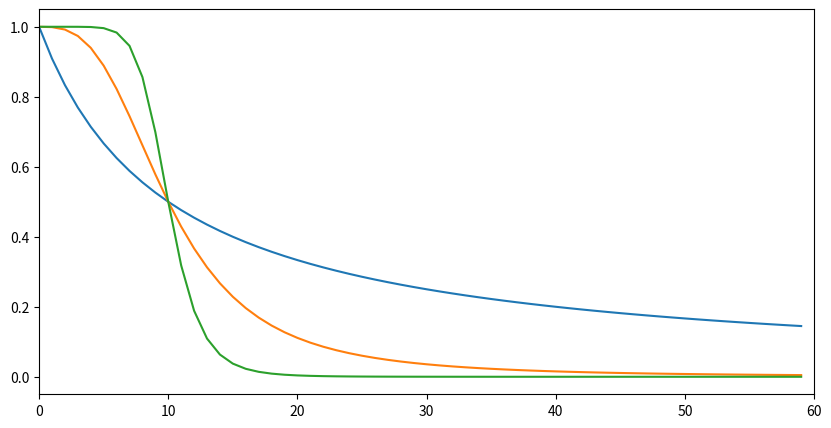
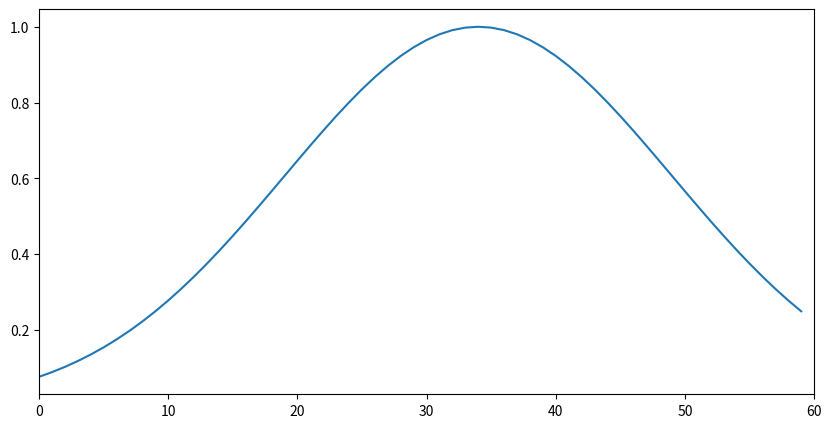
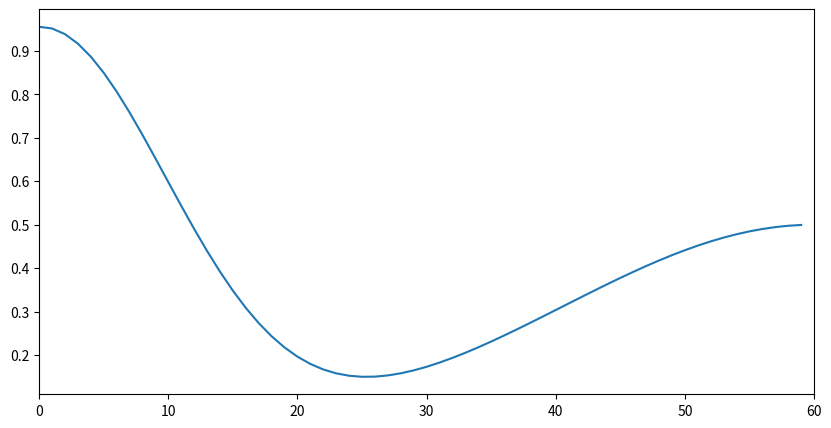
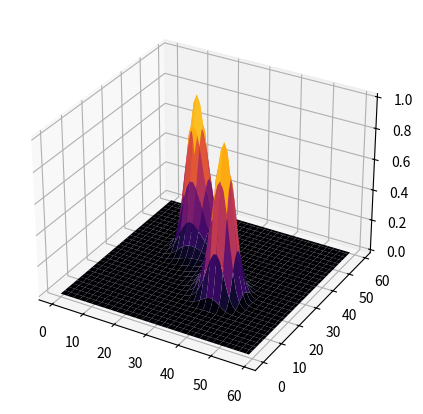
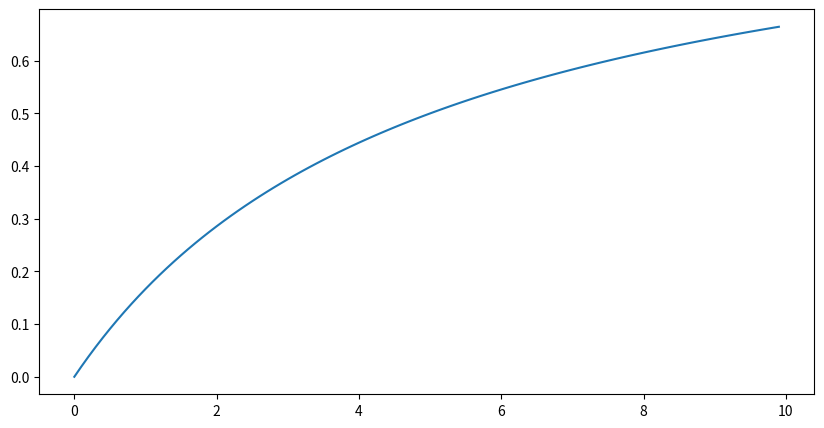

Generate these figures, in order, with matplotlib:
# %%
import numpy as np
import matplotlib.pyplot as plt
from matplotlib import cm
from matplotlib.ticker import LinearLocator
from mpl_toolkits.mplot3d import Axes3D

# %%
x = np.arange(0, 60, 1)


# %%
n1=1
n2=3
n3=8
n5=10
betaS=10.0
y1 = 1 - x**n1/(betaS**n1 + x**n1)
y2 = 1 - x**n2/(betaS**n2 + x**n2)
y3 = 1 - x**n3/(betaS**n3 + x**n3)
y4 = 1 - x**n5/(betaS**n5 + x**n5)

fig1 = plt.figure(figsize=(10, 5))
ax1 = fig1.add_subplot(111)
#ax1.set_ylim(0, 1)
ax1.plot(x, y1, label="k=1")
ax1.plot(x, y2, label="k=3")
ax1.plot(x, y3, label="k=8")
#ax1.plot(x, y4, label="k=5")
ax1.set_xlim(0, 60)

#ax1.legend(loc="best")
#fig1.savefig("sigmaS_function2.png")
plt.show()


# %%
a1 = 1.0
b1 = 34.0
c1 = 15.0

y = a1*np.exp(-((x-b1)**2)/(2*c1*c1))

fig1 = plt.figure(figsize=(10, 5))
ax1 = fig1.add_subplot(111)
#ax1.set_ylim(0, 1)
ax1.plot(x, y, label="exp")
ax1.set_xlim(0, 60)

plt.show()

# %%
a1 = 0.95
b1 = 0.0
c1 = 10

a2 = 0.5
b2 = 60
c2 = 20
y = a1*np.exp(-((x-b1)**2)/(2*c1*c1)) + a2*np.exp(-((x-b2)**2)/(2*c2*c2))

fig1 = plt.figure(figsize=(10, 5))
ax1 = fig1.add_subplot(111)
#ax1.set_ylim(0, 1)
ax1.plot(x, y, label="exp")
ax1.set_xlim(0, 60)

#ax1.legend(loc="best")
#fig1.savefig("sigmaS_function2.png")
plt.show()


# %%
color = cm.inferno
# %%
x = np.arange(0, 60, 1)
y = np.arange(0, 60, 1)
X, Y = np.meshgrid(x, y)
x1 = 20
y1 = 40
x2 = 40
y2 = 20
s = np.array([[30, 0.1], [0.1, 30]])
s_ = np.array([[s[1,1], -s[1,0]], [-s[0,1], s[0,0]]])/(s[0,0]*s[1,1] - s[0,1]*s[1,0])
a = 1
z1 = a*np.exp((-1/4)*((s_[0,0]*((X-x1)**2) + (s_[0,1]+s_[1,0])*(X-x1)*(Y-y1) + s_[1,1]*((Y-y1)**2))*(1/4)*(s_[0,0]*((X-x2)**2) + (s_[0,1]+s_[1,0])*(X-x2)*(Y-y2) + s_[1,1]*((Y-y2)**2))))
#z2 = a*np.exp(-(s_[0,0]*((X-x2)**2) + (s_[0,1]+s_[1,0])*(X-x2)*(Y-y2) + s_[1,1]*((Y-y2)**2))/2)
#z3 = z1+z2
fig2 = plt.figure(figsize=(10, 5))
ax2 = fig2.add_subplot(projection='3d')
ax2.plot_surface(X, Y, z1, cmap=color, vmax=1.0, vmin=0)
#ax2.view_init(elev=0, azim=45)
#ax2.set_xlim(0, 60)
#ax2.set_ylim(0, 30)
#fig2.savefig("sigmaS_NL_2p_25.png")
plt.show()

# %%
x1 = np.arange(0.0, 10.0, 0.1)
b1 = 1.0
b2 = 5.0
y = b1*x1/(b2 + x1)

fig3 = plt.figure(figsize=(10, 5))
ax3 = fig3.add_subplot(111)
ax3.plot(x1, y)
# %%
